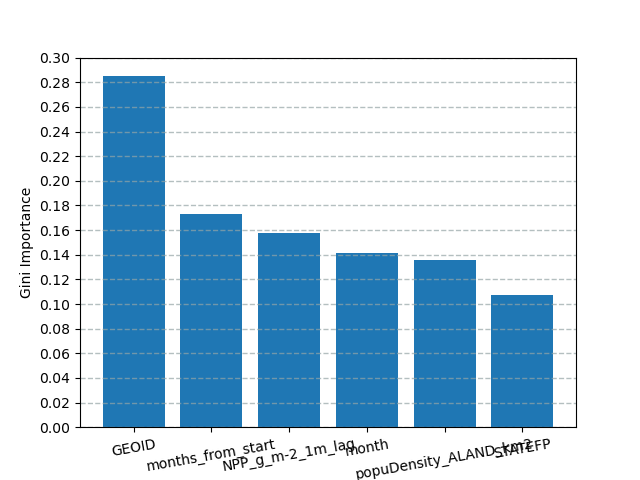

The data file committed next to this chart (first rows):
name, importance
GEOID, 0.2854
months_from_start, 0.1729
NPP_g_m-2_1m_lag, 0.1575
month, 0.1412
popuDensity_ALAND_km2, 0.1356
STATEFP, 0.1074
